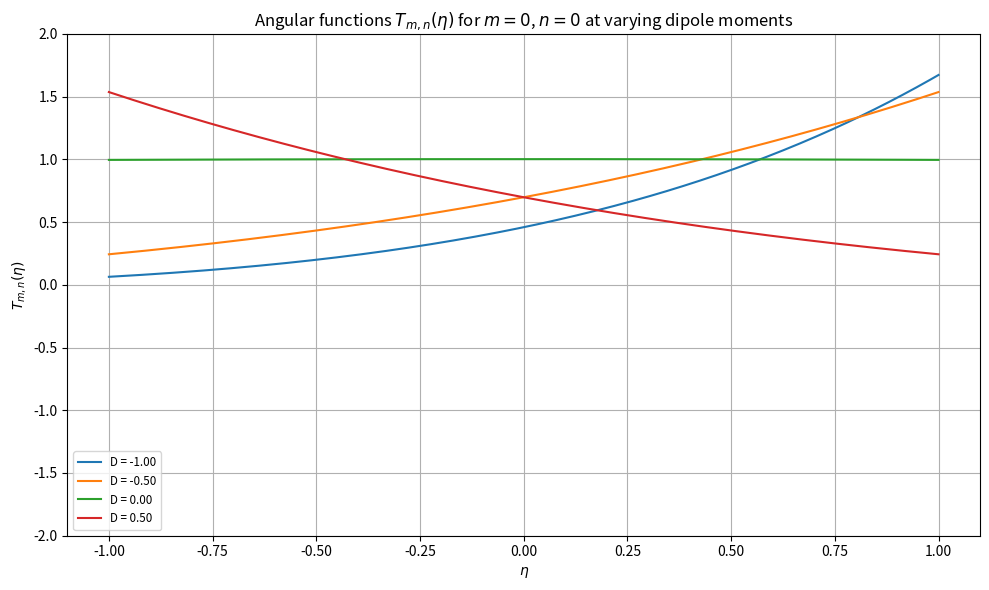

Here is the Python script that generated this plot:
import numpy as np
import matplotlib.pyplot as plt
from scipy.special import lpmv, factorial
from scipy.linalg import eig

def analytic(m, L_max, E, a, D):
    m = np.abs(m)
    c = np.sqrt(2 * E * a**2)
    ell_vals = np.arange(m, L_max + 1)
    N = len(ell_vals)
    H = np.zeros((N, N))
    S_diag = np.array([2 * factorial(l + m) / ((2 * l + 1) * factorial(l - m)) for l in ell_vals])
    S = np.diag(S_diag)

    for i, l in enumerate(ell_vals):
        if l - m >= 0:
            f1 = -(l * (l + 1)) * S_diag[i]
            f2 = -c**2 * (
                (l + m) * (l - m) / ((2 * l + 1) * (2 * l - 1)) +
                (l - m + 1) * (l + m + 1) / ((2 * l + 1) * (2 * l + 3))
            ) * S_diag[i]
            H[i, i] += f1 + f2

        if i + 1 < N:
            f = (-2 * D / (2 * l + 1)) * (l + 1 - m)
            f *= 2 * factorial(l + m + 1) / ((2 * l + 3) * factorial(l - m + 1))
            H[i + 1, i] += f
            H[i, i + 1] += f
        if i - 1 >= 0:
            f = (-2 * D / (2 * l + 1)) * (l + m)
            f *= 2 * factorial(l + m - 1) / ((2 * l - 1) * factorial(l - m - 1))
            H[i - 1, i] += f
            H[i, i - 1] += f

        if i + 2 < N:
            f = -c**2 * (l - m + 1) * (l - m + 2)
            f *= 2 * factorial(l + m + 2) / (
                (2 * l + 1) * (2 * l + 3) * (2 * l + 5) * factorial(l - m + 2)
            )
            H[i + 2, i] += f
            H[i, i + 2] += f
        if i - 2 >= 0:
            f = -c**2 * (l + m) * (l + m - 1)
            f *= 2 * factorial(l + m - 2) / (
                (2 * l + 1) * (2 * l - 1) * (2 * l - 3) * factorial(l - m - 2)
            )
            H[i - 2, i] += f
            H[i, i - 2] += f

    eigvals, eigvecs = eig(H, S)
    return eigvals, eigvecs, ell_vals


# ---------------------
# Parameters
L_max = 50
m = 0
n = 0  # lowest mode
E = 0.1 / 27.2
a = 1.67 / (52.9e-2 * 2)
eta = np.linspace(-1, 1, 300)
Dipoles = np.array([-1, -0.5, 0, 0.5])

plt.figure(figsize=(10, 6))
for D in Dipoles:
    eigvals, eigvecs, ell_vals = analytic(m, L_max, E, a, D)
    coeffs = eigvecs[:, n]  # n-th eigenvector
    print(D, -eigvals[n])
    # Construct T_{m,n}(η) = ∑_l c_l * P_l^m(η)
    P_basis = np.array([lpmv(m, l, eta) for l in ell_vals])
    T_eta = coeffs @ P_basis

    plt.plot(eta, T_eta, label=f"D = {D:.2f}")

plt.xlabel(r'$\eta$')
plt.ylabel(r'$T_{m,n}(\eta)$')
plt.ylim(-2, 2)
plt.title(rf'Angular functions $T_{{m,n}}(\eta)$ for $m={m}$, $n={n}$ at varying dipole moments')
plt.legend(loc='best', fontsize='small')
plt.grid(True)
plt.tight_layout()
plt.show()
